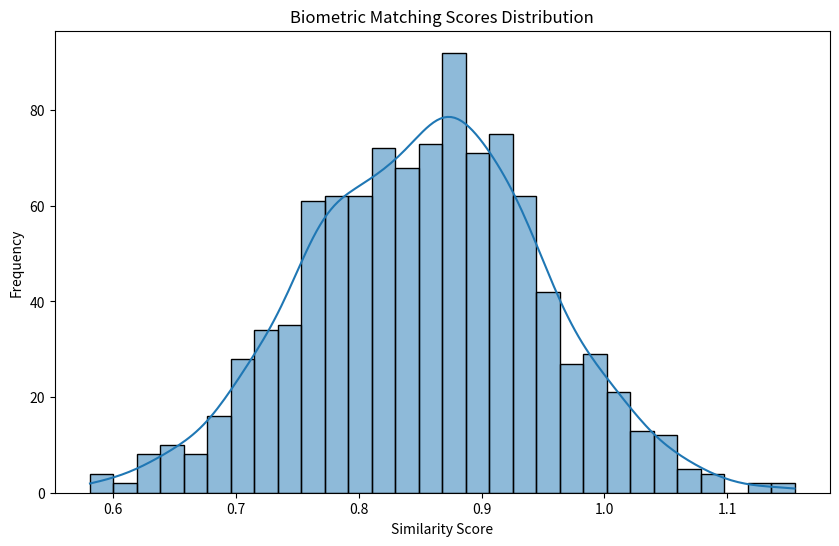

Generate this figure with matplotlib:
import numpy as np
import matplotlib.pyplot as plt
import seaborn as sns

print("Iris-Vein Biometrics Analysis Notebook")

# Sample data visualization
scores = np.random.normal(0.85, 0.1, 1000)
plt.figure(figsize=(10, 6))
sns.histplot(scores, bins=30, kde=True)
plt.title('Biometric Matching Scores Distribution')
plt.xlabel('Similarity Score')
plt.ylabel('Frequency')
plt.show()